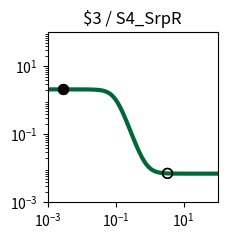

Here is the Python script that generated this plot: (Note: this script raises an exception after producing the figure.)
import matplotlib.pyplot as plt
import matplotlib.ticker as ticker
import numpy as np

fig, ax = plt.subplots(figsize=(2.5,2.5))

plt.xlim(1.000000e-03, 1.000000e+02)
plt.ylim(1.000000e-03, 1.000000e+02)

x = np.array([1.000000e-03,1.122018e-03,1.258925e-03,1.412538e-03,1.584893e-03,1.778279e-03,1.995262e-03,2.238721e-03,2.511886e-03,2.818383e-03,3.162278e-03,3.548134e-03,3.981072e-03,4.466836e-03,5.011872e-03,5.623413e-03,6.309573e-03,7.079458e-03,7.943282e-03,8.912509e-03,1.000000e-02,1.122018e-02,1.258925e-02,1.412538e-02,1.584893e-02,1.778279e-02,1.995262e-02,2.238721e-02,2.511886e-02,2.818383e-02,3.162278e-02,3.548134e-02,3.981072e-02,4.466836e-02,5.011872e-02,5.623413e-02,6.309573e-02,7.079458e-02,7.943282e-02,8.912509e-02,1.000000e-01,1.122018e-01,1.258925e-01,1.412538e-01,1.584893e-01,1.778279e-01,1.995262e-01,2.238721e-01,2.511886e-01,2.818383e-01,3.162278e-01,3.548134e-01,3.981072e-01,4.466836e-01,5.011872e-01,5.623413e-01,6.309573e-01,7.079458e-01,7.943282e-01,8.912509e-01,1.000000e+00,1.122018e+00,1.258925e+00,1.412538e+00,1.584893e+00,1.778279e+00,1.995262e+00,2.238721e+00,2.511886e+00,2.818383e+00,3.162278e+00,3.548134e+00,3.981072e+00,4.466836e+00,5.011872e+00,5.623413e+00,6.309573e+00,7.079458e+00,7.943282e+00,8.912509e+00,1.000000e+01,1.122018e+01,1.258925e+01,1.412538e+01,1.584893e+01,1.778279e+01,1.995262e+01,2.238721e+01,2.511886e+01,2.818383e+01,3.162278e+01,3.548134e+01,3.981072e+01,4.466836e+01,5.011872e+01,5.623413e+01,6.309573e+01,7.079458e+01,7.943282e+01,8.912509e+01,1.000000e+02,])
y = np.array([2.099995e+00,2.099993e+00,2.099990e+00,2.099986e+00,2.099981e+00,2.099974e+00,2.099964e+00,2.099950e+00,2.099931e+00,2.099904e+00,2.099868e+00,2.099818e+00,2.099748e+00,2.099653e+00,2.099521e+00,2.099338e+00,2.099087e+00,2.098740e+00,2.098261e+00,2.097600e+00,2.096688e+00,2.095431e+00,2.093698e+00,2.091311e+00,2.088025e+00,2.083506e+00,2.077300e+00,2.068793e+00,2.057166e+00,2.041329e+00,2.019866e+00,1.990973e+00,1.952424e+00,1.901610e+00,1.835676e+00,1.751856e+00,1.648024e+00,1.523459e+00,1.379632e+00,1.220730e+00,1.053500e+00,8.862698e-01,7.273677e-01,5.835415e-01,4.589756e-01,3.551445e-01,2.713241e-01,2.053900e-01,1.545755e-01,1.160274e-01,8.713365e-02,6.567070e-02,4.983404e-02,3.820651e-02,2.970038e-02,2.349427e-02,1.897505e-02,1.568886e-02,1.330173e-02,1.156899e-02,1.031193e-02,9.400330e-03,8.739435e-03,8.260398e-03,7.913229e-03,7.661655e-03,7.479369e-03,7.347294e-03,7.251604e-03,7.182277e-03,7.132051e-03,7.095664e-03,7.069303e-03,7.050206e-03,7.036372e-03,7.026349e-03,7.019088e-03,7.013828e-03,7.010018e-03,7.007257e-03,7.005257e-03,7.003809e-03,7.002759e-03,7.001999e-03,7.001448e-03,7.001049e-03,7.000760e-03,7.000551e-03,7.000399e-03,7.000289e-03,7.000209e-03,7.000152e-03,7.000110e-03,7.000080e-03,7.000058e-03,7.000042e-03,7.000030e-03,7.000022e-03,7.000016e-03,7.000012e-03,7.000008e-03,])
c = "#006838"

hi_x = np.array([2.833333e-03,2.833333e-03,])
hi_y = np.array([2.099903e+00,2.099903e+00,])
lo_x = np.array([3.360000e+00,3.360000e+00,])
lo_y = np.array([7.111428e-03,7.111428e-03,])

plt.loglog(x,y,lw=3,color=c)
plt.scatter(hi_x,hi_y,marker='o',s=50,color='black',zorder=10)
plt.scatter(lo_x,lo_y,marker='o',s=50,edgecolors='black',color='none',zorder=10)

plt.title("$3 / S4_SrpR")

ax.xaxis.set_major_locator(ticker.LogLocator(numticks=3))
ax.yaxis.set_major_locator(ticker.LogLocator(numticks=3))

ax.set_aspect('equal')
plt.tight_layout()

plt.savefig("/root/output/response_plot_$3_S4_SrpR.png", bbox_inches='tight')
